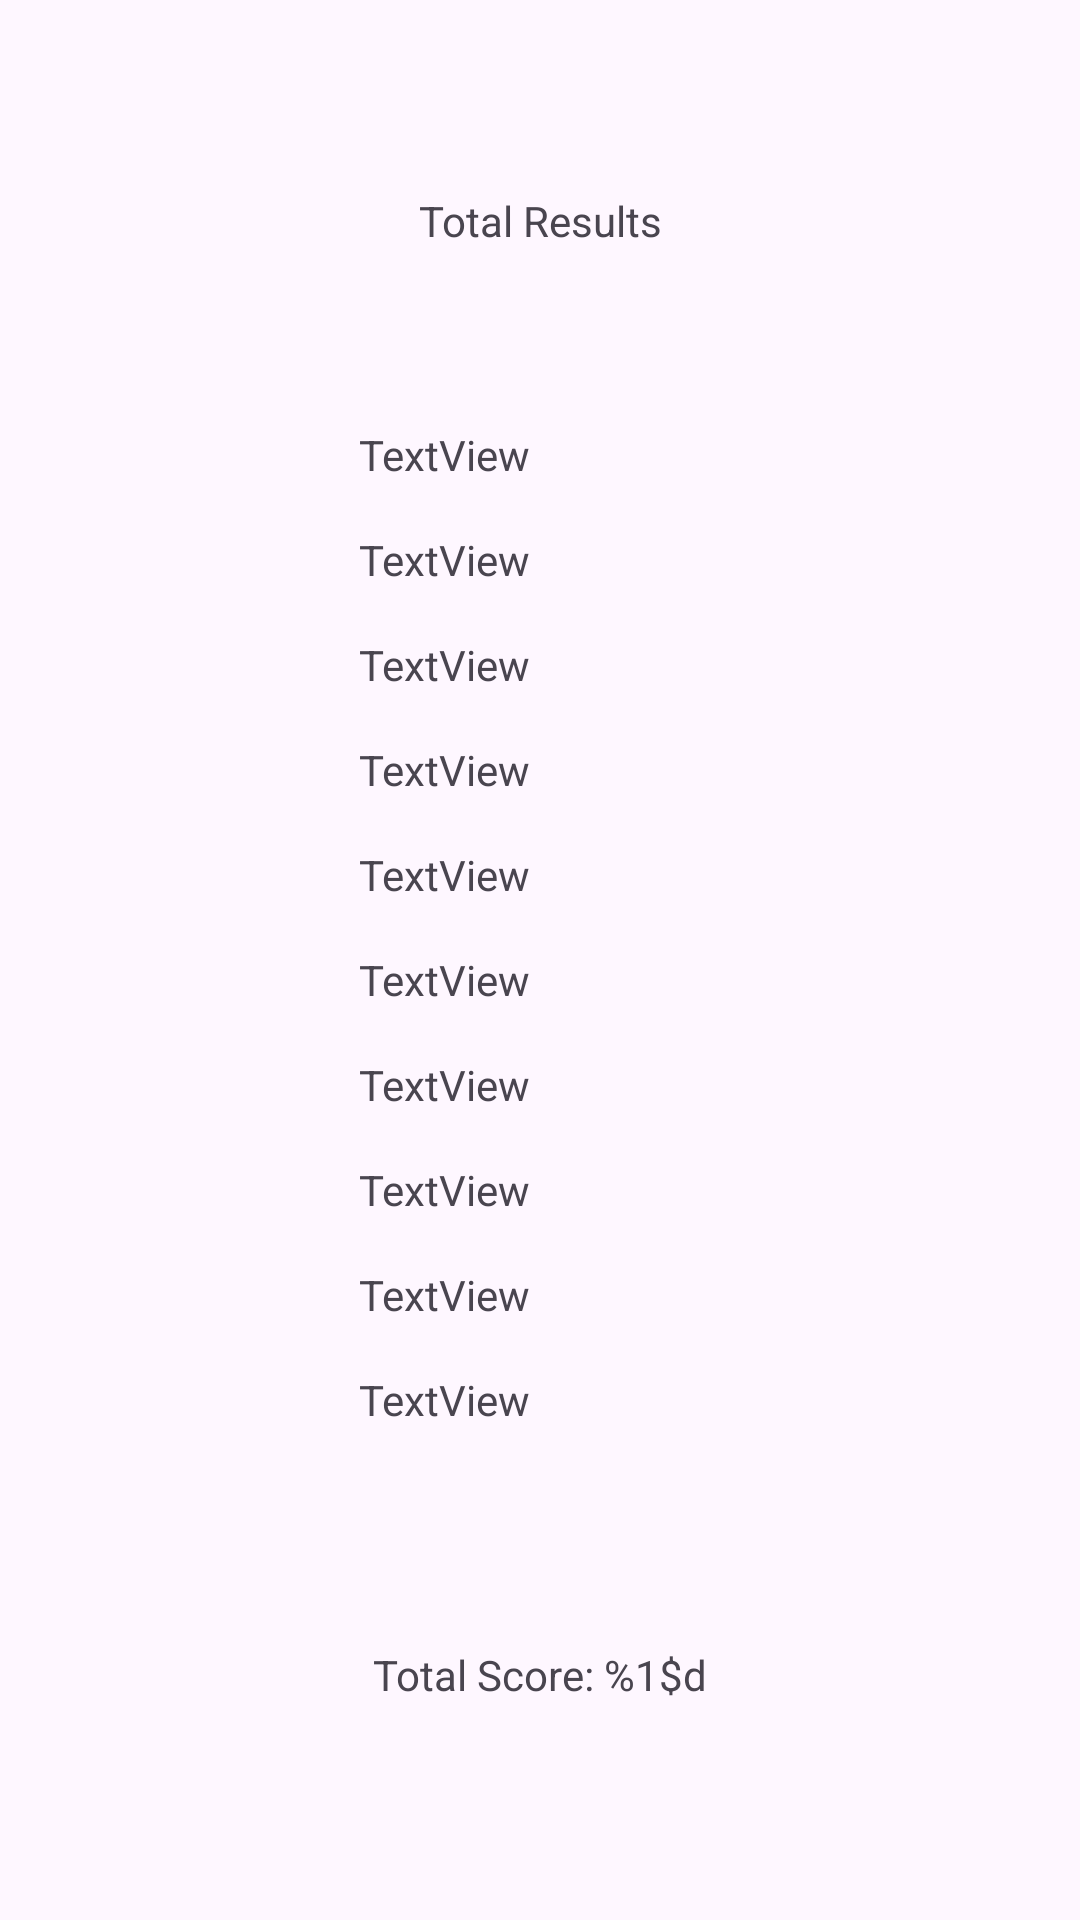

Layout XML and referenced resources for this Android screen:
<!-- AndroidManifest.xml: application theme Theme.ThrityThrows -->
<!-- res/layout/activity_result.xml -->
<?xml version="1.0" encoding="utf-8"?>
<androidx.constraintlayout.widget.ConstraintLayout xmlns:android="http://schemas.android.com/apk/res/android"
    xmlns:app="http://schemas.android.com/apk/res-auto"
    xmlns:tools="http://schemas.android.com/tools"
    android:layout_width="match_parent"
    android:layout_height="match_parent">

    <TextView
        android:id="@+id/round3Score"
        android:layout_width="wrap_content"
        android:layout_height="wrap_content"
        android:layout_marginTop="16dp"
        android:text="TextView"
        app:layout_constraintStart_toStartOf="@+id/round2Score"
        app:layout_constraintTop_toBottomOf="@+id/round2Score" />

    <TextView
        android:id="@+id/textView"
        android:layout_width="wrap_content"
        android:layout_height="wrap_content"
        android:layout_marginTop="64dp"
        android:text="Total Results"
        app:layout_constraintEnd_toEndOf="parent"
        app:layout_constraintStart_toStartOf="parent"
        app:layout_constraintTop_toTopOf="parent" />

    <TextView
        android:id="@+id/round1Score"
        android:layout_width="wrap_content"
        android:layout_height="wrap_content"
        android:layout_marginEnd="64dp"
        android:layout_marginBottom="420dp"
        android:text="TextView"
        app:layout_constraintBottom_toBottomOf="parent"
        app:layout_constraintEnd_toEndOf="parent"
        app:layout_constraintStart_toStartOf="parent"
        app:layout_constraintTop_toBottomOf="@+id/textView" />

    <TextView
        android:id="@+id/round2Score"
        android:layout_width="wrap_content"
        android:layout_height="wrap_content"
        android:layout_marginTop="16dp"
        android:text="TextView"
        app:layout_constraintStart_toStartOf="@+id/round1Score"
        app:layout_constraintTop_toBottomOf="@+id/round1Score" />

    <TextView
        android:id="@+id/round4Score"
        android:layout_width="wrap_content"
        android:layout_height="wrap_content"
        android:layout_marginTop="16dp"
        android:text="TextView"
        app:layout_constraintStart_toStartOf="@+id/round3Score"
        app:layout_constraintTop_toBottomOf="@+id/round3Score" />

    <TextView
        android:id="@+id/round5Score"
        android:layout_width="wrap_content"
        android:layout_height="wrap_content"
        android:layout_marginTop="16dp"
        android:text="TextView"
        app:layout_constraintStart_toStartOf="@+id/round4Score"
        app:layout_constraintTop_toBottomOf="@+id/round4Score" />

    <TextView
        android:id="@+id/round6Score"
        android:layout_width="wrap_content"
        android:layout_height="wrap_content"
        android:layout_marginTop="16dp"
        android:text="TextView"
        app:layout_constraintStart_toStartOf="@+id/round5Score"
        app:layout_constraintTop_toBottomOf="@+id/round5Score" />

    <TextView
        android:id="@+id/round7Score"
        android:layout_width="wrap_content"
        android:layout_height="wrap_content"
        android:layout_marginTop="16dp"
        android:text="TextView"
        app:layout_constraintStart_toStartOf="@+id/round6Score"
        app:layout_constraintTop_toBottomOf="@+id/round6Score" />

    <TextView
        android:id="@+id/round8Score"
        android:layout_width="wrap_content"
        android:layout_height="wrap_content"
        android:layout_marginTop="16dp"
        android:text="TextView"
        app:layout_constraintStart_toStartOf="@+id/round7Score"
        app:layout_constraintTop_toBottomOf="@+id/round7Score" />

    <TextView
        android:id="@+id/round9Score"
        android:layout_width="wrap_content"
        android:layout_height="wrap_content"
        android:layout_marginTop="16dp"
        android:text="TextView"
        app:layout_constraintStart_toStartOf="@+id/round8Score"
        app:layout_constraintTop_toBottomOf="@+id/round8Score" />

    <TextView
        android:id="@+id/round10Score"
        android:layout_width="wrap_content"
        android:layout_height="wrap_content"
        android:layout_marginTop="16dp"
        android:text="TextView"
        app:layout_constraintStart_toStartOf="@+id/round9Score"
        app:layout_constraintTop_toBottomOf="@+id/round9Score" />

    <TextView
        android:id="@+id/total_score_text"
        android:layout_width="wrap_content"
        android:layout_height="wrap_content"
        android:text="@string/total_score"
        app:layout_constraintBottom_toBottomOf="parent"
        app:layout_constraintEnd_toEndOf="parent"
        app:layout_constraintStart_toStartOf="parent"
        app:layout_constraintTop_toBottomOf="@+id/round10Score" />
</androidx.constraintlayout.widget.ConstraintLayout>
<!-- resources referenced by this layout -->
<resources>
  <string name="total_score">Total Score: %1$d</string>
  <style name="Theme.ThrityThrows" parent="Base.Theme.ThrityThrows" />
  <style name="Base.Theme.ThrityThrows" parent="Theme.Material3.DayNight.NoActionBar">
          
          
      </style>
</resources>
